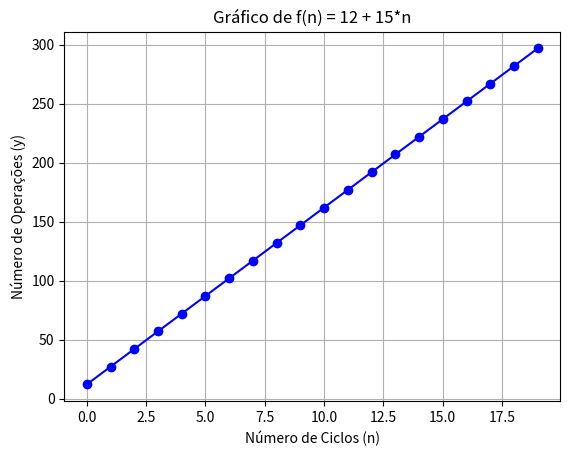

The script that saved this image:
import matplotlib.pyplot as plt
import numpy as np

# Definindo a função f(n)
def f(n):
    return 12 + 15*n

# Criando um array de valores para n (número de ciclos)
n_values = np.arange(0, 20, 1)  # Vamos plotar de 0 a 19 ciclos

# Calculando os valores de y (número de operações) para cada n
y_values = f(n_values)

# Plotando a função
plt.plot(n_values, y_values, marker='o', linestyle='-', color='b')

# Adicionando rótulos e título
plt.xlabel('Número de Ciclos (n)')
plt.ylabel('Número de Operações (y)')
plt.title('Gráfico de f(n) = 12 + 15*n')

# Mostrando a grade para melhor visualização
plt.grid(True)

# Exibindo o gráfico
plt.show()